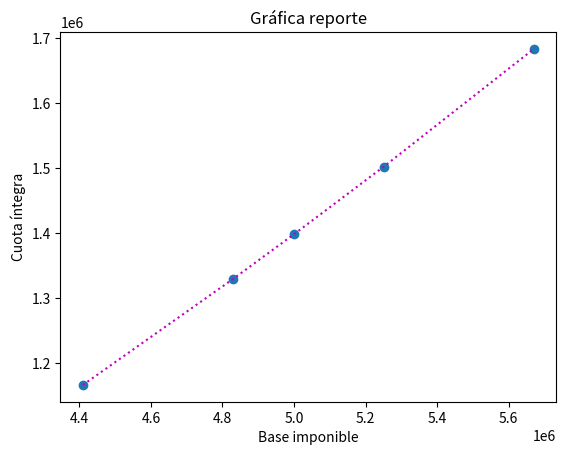

The matplotlib source for this figure:
import numpy as np

A = np.array([[4410000 * 4410000, 4410000, 1],
              [4830000 * 4830000, 4830000, 1],
              [5250000 * 5250000, 5250000, 1]])

B = np.array([[1165978],
              [1329190],
              [1501474]])

casicero = 1e-15

A = np.array(A, dtype=float)

AB = np.concatenate((A, B), axis=1)
AB0 = np.copy(AB)

tamano = np.shape(AB)
n = tamano[0]
m = tamano[1]

for i in range(0, n - 1, 1):
    columna = abs(AB[i:, i])
    dondemax = np.argmax(columna)

    if (dondemax != 0):
        temporal = np.copy(AB[i, :])
        AB[i, :] = AB[dondemax + i, :]
        AB[dondemax + i, :] = temporal

AB1 = np.copy(AB)

for i in range(0, n - 1, 1):
    pivote = AB[i, i]
    adelante = i + 1
    for k in range(adelante, n, 1):
        factor = AB[k, i] / pivote
        AB[k, :] = AB[k, :] - AB[i, :] * factor
AB2 = np.copy(AB)

ultfila = n - 1
ultcolumna = m - 1
for i in range(ultfila, 0 - 1, -1):
    pivote = AB[i, i]
    atras = i - 1
    for k in range(atras, 0 - 1, -1):
        factor = AB[k, i] / pivote
        AB[k, :] = AB[k, :] - AB[i, :] * factor
    AB[i, :] = AB[i, :] / AB[i, i]
X = np.copy(AB[:, ultcolumna])
X = np.transpose([X])

print('Matriz aumentada:')
print(AB0)
print('Pivoteo parcial por filas')
print(AB1)
print('eliminacion hacia adelante')
print(AB2)
print('eliminación hacia atrás')
print(AB)
print('solución de X: ')
print(X)

valor = 5000000
ValorTotal = valor**2 * X[0] + valor * X[1] + X[2]
print('El valor total es ')
print(ValorTotal)

import numpy as np
import matplotlib.pyplot as pt

# INGRESO
A = np.array([[4410000 * 4410000 * 4410000, 4410000 * 4410000, 4410000, 1],
              [4830000 * 4830000 * 4830000, 4830000 * 4830000, 4830000, 1],
              [5250000 * 5250000 * 5250000, 5250000 * 5250000, 5250000, 1],
              [5670000 * 5670000 * 5670000, 5670000 * 5670000, 5670000, 1]])

B = np.array([[1165978],
              [1329190],
              [1501474],
              [1682830]])


A = np.array(A, dtype=float)

AB = np.concatenate((A, B), axis=1)
AB0 = np.copy(AB)

tamano = np.shape(AB)
n = tamano[0]
m = tamano[1]

for i in range(0, n - 1, 1):
    columna = abs(AB[i:, i])
    dondemax = np.argmax(columna)

    if (dondemax != 0):
        temporal = np.copy(AB[i, :])
        AB[i, :] = AB[dondemax + i, :]
        AB[dondemax + i, :] = temporal

AB1 = np.copy(AB)

for i in range(0, n - 1, 1):
    pivote = AB[i, i]
    adelante = i + 1
    for k in range(adelante, n, 1):
        factor = AB[k, i] / pivote
        AB[k, :] = AB[k, :] - AB[i, :] * factor
AB2 = np.copy(AB)

ultfila = n - 1
ultcolumna = m - 1
for i in range(ultfila, 0 - 1, -1):
    pivote = AB[i, i]
    atras = i - 1
    for k in range(atras, 0 - 1, -1):
        factor = AB[k, i] / pivote
        AB[k, :] = AB[k, :] - AB[i, :] * factor

    AB[i, :] = AB[i, :] / AB[i, i]
X = np.copy(AB[:, ultcolumna])
X = np.transpose([X])

print('Matriz aumentada:')
print(AB0)
print('Pivoteo parcial por filas')
print(AB1)
print('eliminacion hacia adelante')
print(AB2)
print('eliminación hacia atrás')
print(AB)
print('solución de X: ')
print(X)

valor = 5000000
ValorTotal = valor**3 * X[0] + valor**2 * X[1] + valor * X[2] + X[3]
print('El valor total es ')
print(ValorTotal)

x = [4410000, 4830000, 5000000, 5250000, 5670000]
y = [1165978, 1329190, 1397831, 1501474, 1682830]

pt.plot(x, y, 'o')
pt.plot(x, y, 'm:')
pt.title('Gráfica reporte')
pt.xlabel('Base imponible')
pt.ylabel('Cuota íntegra')
pt.show()